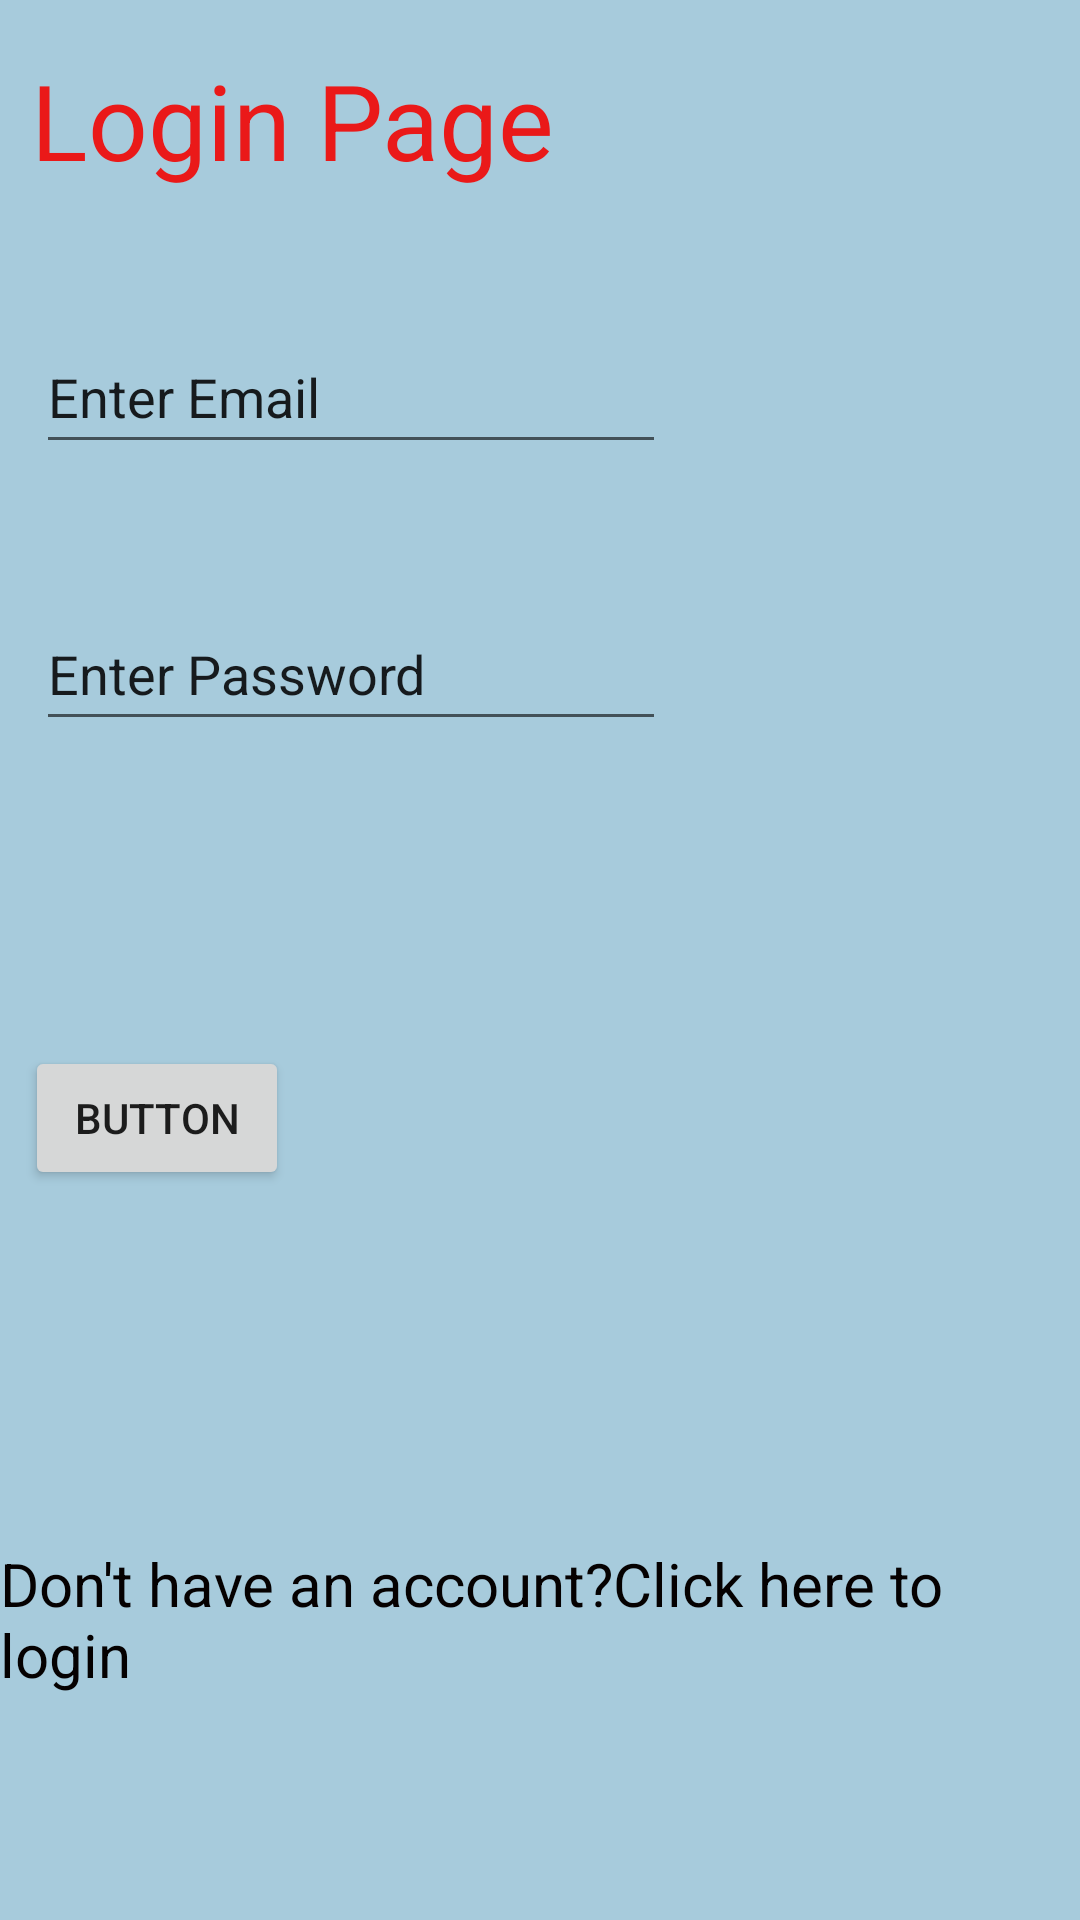

Reconstruct the res/layout file that produces this screen, plus the resources it refers to.
<!-- AndroidManifest.xml: application theme Theme.Login_registration -->
<!-- res/layout/activity_login.xml -->
<?xml version="1.0" encoding="utf-8"?>
<androidx.constraintlayout.widget.ConstraintLayout xmlns:android="http://schemas.android.com/apk/res/android"
    xmlns:app="http://schemas.android.com/apk/res-auto"
    xmlns:tools="http://schemas.android.com/tools"
    android:layout_width="match_parent"
    android:layout_height="match_parent"
    android:background="#A7CBDC"
    tools:context=".LoginActivity">

    <EditText
        android:id="@+id/Txt_Email"
        android:layout_width="wrap_content"
        android:layout_height="wrap_content"
        android:ems="10"
        android:inputType="textEmailAddress"
        android:minHeight="48dp"
        android:text="Enter Email"
        app:layout_constraintBottom_toBottomOf="parent"
        app:layout_constraintEnd_toEndOf="parent"
        app:layout_constraintHorizontal_bias="0.079"
        app:layout_constraintStart_toStartOf="parent"
        app:layout_constraintTop_toTopOf="parent"
        app:layout_constraintVertical_bias="0.18" />

    <EditText
        android:id="@+id/Txt_Pass"
        android:layout_width="wrap_content"
        android:layout_height="wrap_content"
        android:ems="10"
        android:inputType="phone"
        android:minHeight="48dp"
        android:text="Enter Password"
        app:layout_constraintBottom_toBottomOf="parent"
        app:layout_constraintEnd_toEndOf="parent"
        app:layout_constraintHorizontal_bias="0.079"
        app:layout_constraintStart_toStartOf="parent"
        app:layout_constraintTop_toTopOf="parent"
        app:layout_constraintVertical_bias="0.336" />

    <Button
        android:id="@+id/button_"
        android:layout_width="wrap_content"
        android:layout_height="wrap_content"
        android:hint="Login"
        android:text="Button"
        app:layout_constraintBottom_toBottomOf="parent"
        app:layout_constraintEnd_toEndOf="parent"
        app:layout_constraintHorizontal_bias="0.031"
        app:layout_constraintStart_toStartOf="parent"
        app:layout_constraintTop_toTopOf="parent"
        app:layout_constraintVertical_bias="0.589" />

    <TextView
        android:id="@+id/Txt_login"
        android:layout_width="wrap_content"
        android:layout_height="wrap_content"
        android:text="Login Page"
        android:textColor="#EA1919"
        android:textSize="35sp"
        app:layout_constraintBottom_toBottomOf="parent"
        app:layout_constraintEnd_toEndOf="parent"
        app:layout_constraintHorizontal_bias="0.055"
        app:layout_constraintStart_toStartOf="parent"
        app:layout_constraintTop_toTopOf="parent"
        app:layout_constraintVertical_bias="0.028" />

    <TextView
        android:id="@+id/Text_gotologin"
        android:layout_width="wrap_content"
        android:layout_height="wrap_content"
        android:text="Don't have an account?Click here to login"
        android:textColor="#050101"
        android:textSize="20sp"
        app:layout_constraintBottom_toBottomOf="parent"
        app:layout_constraintEnd_toEndOf="parent"
        app:layout_constraintHorizontal_bias="0.22"
        app:layout_constraintStart_toStartOf="parent"
        app:layout_constraintTop_toTopOf="parent"
        app:layout_constraintVertical_bias="0.873" />
</androidx.constraintlayout.widget.ConstraintLayout>
<!-- resources referenced by this layout -->
<resources>
  <style name="Theme.Login_registration" parent="Theme.MaterialComponents.DayNight.DarkActionBar">
          
          <item name="colorPrimary">@color/purple_500</item>
          <item name="colorPrimaryVariant">@color/purple_700</item>
          <item name="colorOnPrimary">@color/white</item>
          
          <item name="colorSecondary">@color/teal_200</item>
          <item name="colorSecondaryVariant">@color/teal_700</item>
          <item name="colorOnSecondary">@color/black</item>
          
          <item name="android:statusBarColor" tools:targetApi="21">?attr/colorPrimaryVariant</item>
          
      </style>
  <!-- not gathered from this repository: default colours our renderer supplied (Android Studio template values) -->
  <color name="purple_500">#FF6200EE</color>
  <color name="purple_700">#FF3700B3</color>
  <color name="teal_200">#FF03DAC5</color>
  <color name="teal_700">#FF018786</color>
  <color name="black">#FF000000</color>
  <color name="white">#FFFFFFFF</color>
</resources>
